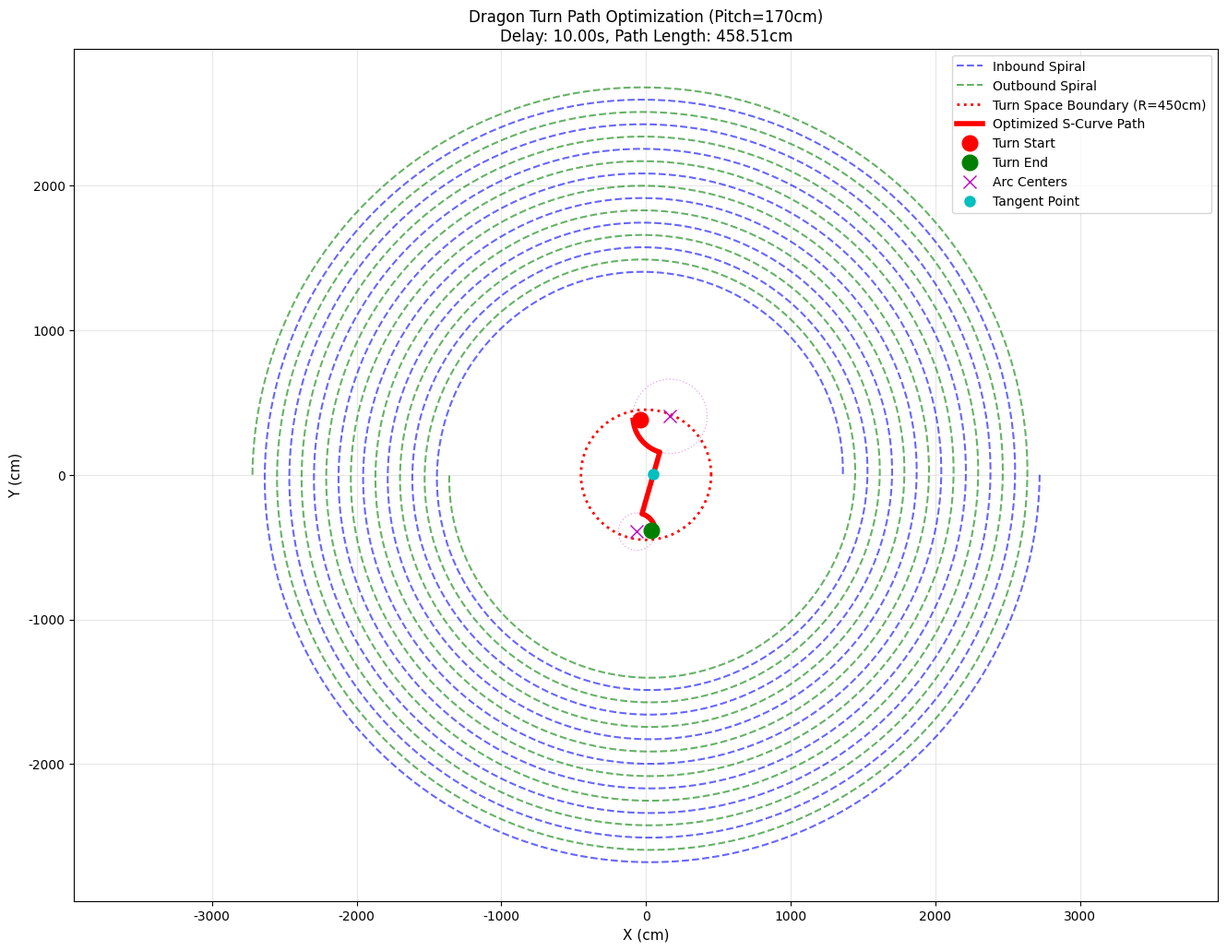
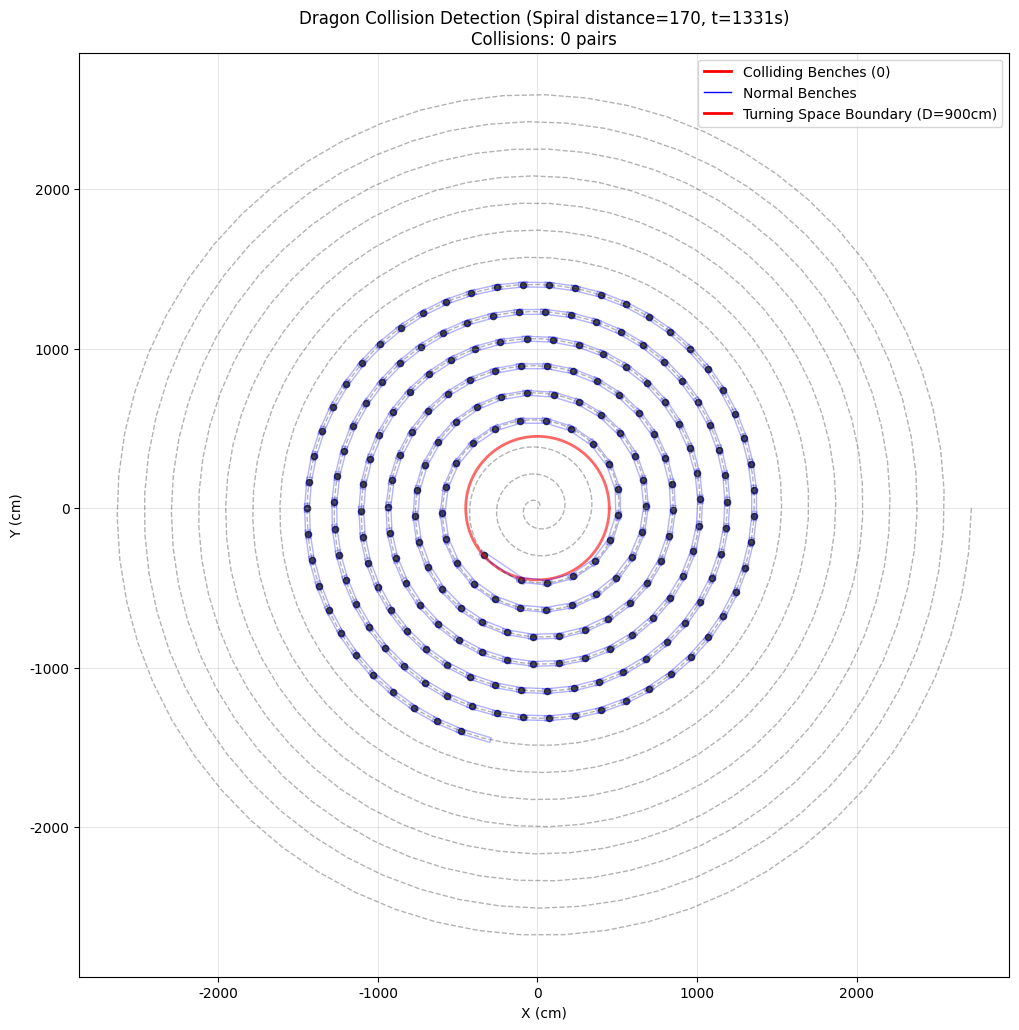

Python code for these plots, in order:
import numpy as np
import pandas as pd
import matplotlib.pyplot as plt
from math import pi, sqrt, atan, sin, cos, atan2
from scipy.optimize import minimize_scalar
import os


class BenchDragonNode:
    def __init__(self, length, index, front_velocity, a, b,
                 head_linear_pos: float = None, front_linear_pos: float = None,
                 width=30, hole_distance=27.5):
        """
        All units are centimeters
        """
        self.a = a
        self.b = b
        self.length = length
        self.index = index
        self.width = width
        self.hole_distance = hole_distance

        if front_linear_pos is None:
            self.front_linear_pos = head_linear_pos - self.hole_distance
        else:
            self.front_linear_pos = front_linear_pos
        self.back_linear_pos = self.front_linear_pos - \
            (self.length - 2*self.hole_distance)

        self.front_enter = False if self.front_linear_pos < 0 else True
        self.back_enter = False if self.back_linear_pos < 0 else True

        self.front_polar_pos = self.get_polar_pos(
            self.front_linear_pos) if self.front_enter else None
        self.back_polar_pos = self.get_polar_pos(
            self.back_linear_pos) if self.back_enter else None
        self.board_ang = self.get_board_ang()
        self.front_tangent_ang = self.get_tangent_ang(self.front_polar_pos)
        self.back_tangent_ang = self.get_tangent_ang(self.back_polar_pos)

        self.front_velocity = front_velocity
        self.back_velocity = self.get_back_velocity()

        self.front_xy = self.get_xy(self.front_polar_pos)
        self.back_xy = self.get_xy(self.back_polar_pos)

        self.corners = self.get_bench_corners()

    def get_polar_pos(self, linear_pos):
        """
        The spiral formula is r = a - bθ
        """
        theta = (self.a - sqrt(self.a**2 - 2*linear_pos*self.b)) / self.b
        r = self.a - self.b * theta
        return (r, theta)

    def get_xy(self, polar_pos):
        if polar_pos is None:
            return None
        r, theta = polar_pos
        x = r * cos(-theta)
        y = r * sin(-theta)
        return (x, y)

    def get_board_ang(self):
        """
        result = arctan((r₂sin θ₂ - r₁sin θ₁) / (r₂cos θ₂ - r₁cos θ₁))
        """
        if self.back_enter and self.front_enter:
            r1, theta1 = self.front_polar_pos
            r2, theta2 = self.back_polar_pos
            return atan((r2*sin(-theta2)-r1*sin(-theta1)) / (r2*cos(-theta2)-r1*cos(-theta1)))
        else:
            return None

    def get_tangent_ang(self, polar_pos):
        """
        对于螺旋线 r = a - bθ，切线角度 = θ + arctan(r / (dr/dθ))
        其中 dr/dθ = -b
        所以切线角度 = θ + arctan(r / (-b)) = θ - arctan(r / b)
        """
        if polar_pos:
            r, theta = polar_pos
            tangent_angle = theta - atan(r / self.b)
            return -tangent_angle
        else:
            return None

    def get_back_velocity(self):
        if self.board_ang:
            self.front_ang_diff_cos = abs(
                cos(self.front_tangent_ang - self.board_ang))
            self.back_ang_diff_cos = abs(
                cos(self.back_tangent_ang - self.board_ang))
            return self.front_velocity * self.front_ang_diff_cos / self.back_ang_diff_cos
        else:
            self.front_ang_diff_cos = None
            self.back_ang_diff_cos = None
            return None

    def get_bench_corners(self):
        """
        计算板凳的四个角点坐标
        板凳的实际长度是 self.length，从龙头把手到龙尾把手
        返回：[(x1,y1), (x2,y2), (x3,y3), (x4,y4)] 或 None
        """
        if not (self.front_xy and self.back_xy):
            return None

        front_x, front_y = self.front_xy
        back_x, back_y = self.back_xy

        dx = back_x - front_x
        dy = back_y - front_y

        center_length = sqrt(dx**2 + dy**2)
        if center_length == 0:
            return None

        dx_norm = dx / center_length
        dy_norm = dy / center_length

        head_x = front_x - dx_norm * self.hole_distance
        head_y = front_y - dy_norm * self.hole_distance
        tail_x = back_x + dx_norm * self.hole_distance
        tail_y = back_y + dy_norm * self.hole_distance

        perp_x = -dy_norm
        perp_y = dx_norm

        half_width = self.width / 2
        corners = [
            (head_x + perp_x * half_width, head_y + perp_y * half_width),  # 头左
            (head_x - perp_x * half_width, head_y - perp_y * half_width),  # 头右
            (tail_x - perp_x * half_width, tail_y - perp_y * half_width),  # 尾右
            (tail_x + perp_x * half_width, tail_y + perp_y * half_width)   # 尾左
        ]

        return corners

    def check_collision_with(self, other_node):
        """
        检查当前板凳是否与另一个板凳碰撞
        使用分离轴定理(SAT)进行矩形碰撞检测
        """
        if not (self.corners and other_node.corners):
            return False

        # 获取两个矩形的角点
        rect1 = self.corners
        rect2 = other_node.corners

        # 检查两个矩形是否分离
        return self._rectangles_intersect(rect1, rect2)

    def _rectangles_intersect(self, rect1, rect2):
        """
        使用分离轴定理检查两个矩形是否相交
        rect1, rect2: 四个角点的列表 [(x1,y1), (x2,y2), (x3,y3), (x4,y4)]
        """
        def get_axes(rect):
            """获取矩形的两个轴（边的方向向量）"""
            axes = []
            for i in range(4):
                p1 = rect[i]
                p2 = rect[(i + 1) % 4]
                edge = (p2[0] - p1[0], p2[1] - p1[1])
                # 获取垂直向量作为投影轴
                axis = (-edge[1], edge[0])
                # 归一化
                length = sqrt(axis[0]**2 + axis[1]**2)
                if length > 0:
                    axes.append((axis[0]/length, axis[1]/length))
            return axes

        def project_rect(rect, axis):
            """将矩形投影到轴上"""
            dots = [rect[i][0] * axis[0] + rect[i][1] * axis[1]
                    for i in range(4)]
            return min(dots), max(dots)

        # 获取所有投影轴
        axes = get_axes(rect1) + get_axes(rect2)

        # 检查每个轴上的投影是否分离
        for axis in axes:
            min1, max1 = project_rect(rect1, axis)
            min2, max2 = project_rect(rect2, axis)

            # 如果在任何轴上都不重叠，则矩形分离
            if max1 < min2 or max2 < min1:
                return False

        # 所有轴上都有重叠，矩形相交
        return True


class BenchDragon:
    def __init__(self, moment, Spiral_spacing=55):
        """
        Time unit is seconds
        """
        self.a = 16*Spiral_spacing
        self.b = Spiral_spacing / (pi*2)
        self.Spiral_spacing = Spiral_spacing
        self.moment = moment
        self.NodeSum = 223
        self.Nodes = {}

        HeadSpeed = 100
        self.Head_linear_pos = HeadSpeed * moment
        self.Nodes[1] = BenchDragonNode(
            341, 1, 100, self.a, self.b, self.Head_linear_pos)
        for i in range(2, self.NodeSum+1):
            front_linear_pos_i = self.Nodes[i-1].back_linear_pos
            front_velocity_i = self.Nodes[i-1].back_velocity
            self.Nodes[i] = BenchDragonNode(
                220, i, front_velocity_i, self.a, self.b, front_linear_pos=front_linear_pos_i)

    def get_moment_pos(self):
        moment_content_x, moment_content_y = {}, {}
        if self.Nodes[1].front_xy:
            moment_content_x['龙头'] = round(
                self.Nodes[1].front_xy[0] / 100, 6)
            moment_content_y['龙头'] = round(
                self.Nodes[1].front_xy[1] / 100, 6)
        else:
            moment_content_x['龙头'], moment_content_y['龙头'] = None, None

        for i in range(2, self.NodeSum):
            if self.Nodes[i].front_xy:
                moment_content_x[f'第{i-1}节龙身'] = round(
                    self.Nodes[i].front_xy[0] / 100, 6)
                moment_content_y[f'第{i-1}节龙身'] = round(
                    self.Nodes[i].front_xy[1] / 100, 6)
            else:
                moment_content_x[f'第{i-1}节龙身'], moment_content_y[f'第{i-1}节龙身'] = None, None

        if self.Nodes[self.NodeSum].front_xy:
            moment_content_x['龙尾'] = round(
                self.Nodes[self.NodeSum].front_xy[0] / 100, 6)
            moment_content_y['龙尾'] = round(
                self.Nodes[self.NodeSum].front_xy[1] / 100, 6)
        else:
            moment_content_x['龙尾'], moment_content_y['龙尾'] = None, None

        if self.Nodes[self.NodeSum].back_xy:
            moment_content_x['龙尾（后）'] = round(
                self.Nodes[self.NodeSum].back_xy[0] / 100, 6)
            moment_content_y['龙尾（后）'] = round(
                self.Nodes[self.NodeSum].back_xy[1] / 100, 6)
        else:
            moment_content_x['龙尾（后）'], moment_content_y['龙尾（后）'] = None, None
        return moment_content_x, moment_content_y

    def get_moment_velo(self):
        moment_content = {}
        moment_content['龙头'] = round(self.Nodes[1].front_velocity /
                                     100, 6) if self.Nodes[1].front_velocity else None
        for i in range(2, self.NodeSum):
            moment_content[f'第{i-1}节龙身'] = round(
                self.Nodes[i].front_velocity / 100, 6) if self.Nodes[i].front_velocity else None
        moment_content['龙尾'] = round(self.Nodes[self.NodeSum].front_velocity /
                                     100, 6) if self.Nodes[self.NodeSum].front_velocity else None
        moment_content['龙尾（后）'] = round(self.Nodes[self.NodeSum].back_velocity /
                                        100, 6) if self.Nodes[self.NodeSum].back_velocity else None
        return moment_content

    def check_all_collisions(self):
        collisions = []
        has_collision = False

        active_nodes = []
        for i in range(1, self.NodeSum+1):
            node = self.Nodes[i]
            if node.front_xy and node.back_xy and node.corners:
                active_nodes.append((i, node))

        for i in range(len(active_nodes)):
            for j in range(i+1, len(active_nodes)):
                idx1, node1 = active_nodes[i]
                idx2, node2 = active_nodes[j]

                if abs(idx1 - idx2) <= 1:
                    continue
                if node1.check_collision_with(node2):
                    collisions.append((idx1, idx2))
                    has_collision = True

        return has_collision, collisions

    def visualize_with_collisions(self):
        """
        可视化龙身并高亮显示碰撞的板凳
        """
        plt.figure(figsize=(12, 12))
        plt.rcParams['font.sans-serif'] = ['DejaVu Sans']

        # 画螺旋轨道
        theta_track = np.linspace(0, 16*2*pi, 1000)
        r_track = self.a - self.b * theta_track
        x_track = r_track * np.cos(-theta_track)
        y_track = r_track * np.sin(-theta_track)
        plt.plot(x_track, y_track, 'k--', alpha=0.3,
                 linewidth=1, label='Spiral Track')

        # 画掉头空间边界圆 (直径900cm，半径450cm)
        circle_theta = np.linspace(0, 2*pi, 100)
        circle_radius = 450  # 半径450cm
        circle_x = circle_radius * np.cos(circle_theta)
        circle_y = circle_radius * np.sin(circle_theta)
        plt.plot(circle_x, circle_y, 'r-', alpha=0.6,
                 linewidth=2, label='Turning Space Boundary (D=900cm)')

        # 检查碰撞
        has_collision, collisions = self.check_all_collisions()
        collision_nodes = set()
        for pair in collisions:
            collision_nodes.update(pair)

        # 画板凳矩形
        for i in range(1, self.NodeSum+1):
            node = self.Nodes[i]
            if node.corners:
                corners = node.corners + [node.corners[0]]  # 闭合矩形
                x_coords = [p[0] for p in corners]
                y_coords = [p[1] for p in corners]

                # 碰撞的板凳用红色高亮
                color = 'red' if i in collision_nodes else 'blue'
                alpha = 0.8 if i in collision_nodes else 0.3
                linewidth = 2 if i in collision_nodes else 1

                plt.plot(x_coords, y_coords, color=color,
                         alpha=alpha, linewidth=linewidth)

                # 填充碰撞的板凳
                if i in collision_nodes:
                    plt.fill(x_coords, y_coords, color='red', alpha=0.2)

        # 画节点中心点
        front_x, front_y = [], []
        for i in range(1, self.NodeSum+1):
            node = self.Nodes[i]
            if node.front_xy:
                front_x.append(node.front_xy[0])
                front_y.append(node.front_xy[1])

                # 碰撞节点的中心点特殊标记
                if i in collision_nodes:
                    plt.scatter(node.front_xy[0], node.front_xy[1],
                                c='red', s=50, marker='x', linewidth=3)

        if front_x:
            plt.scatter(front_x, front_y, c='black', s=20, alpha=0.7)

        plt.axis('equal')
        plt.grid(True, alpha=0.3)
        plt.title(f'Dragon Collision Detection (Spiral distance={self.Spiral_spacing}, t={self.moment}s)\n'
                  f'Collisions: {len(collisions)} pairs')
        plt.xlabel('X (cm)')
        plt.ylabel('Y (cm)')

        collision_legend = plt.Line2D([0], [0], color='red', linewidth=2,
                                      label=f'Colliding Benches ({len(collision_nodes)})')
        normal_legend = plt.Line2D([0], [0], color='blue', linewidth=1,
                                   label='Normal Benches')
        boundary_legend = plt.Line2D([0], [0], color='red', linewidth=2,
                                     label='Turning Space Boundary (D=900cm)')
        plt.legend(handles=[collision_legend, normal_legend, boundary_legend])

        plt.savefig(f'./output/Q4/collision_visualization-{self.moment}s-{self.Spiral_spacing}cm.png',
                    dpi=800, bbox_inches='tight')

        return has_collision, collisions


class TurnAroundOptimizer:
    def __init__(self, a=16*55, b=55/(pi*2)):
        self.a = a  
        self.b = b  
        self.turn_space_radius = 450  
        
    def spiral_inbound(self, linear_pos):
        theta = (self.a - sqrt(self.a**2 - 2*linear_pos*self.b)) / self.b
        r = self.a - self.b * theta
        return r, theta
        
    def spiral_outbound(self, r, theta):
        theta_out = theta + pi
        r_out = r
        return r_out, theta_out
        
    def polar_to_cartesian(self, r, theta):
        x = r * cos(-theta)
        y = r * sin(-theta)
        return x, y
        
    def find_turn_start_position(self, turn_delay=0):
        head_speed = 100  
        base_turn_time = self.find_intersection_time()
        actual_turn_time = base_turn_time + turn_delay
        turn_linear_pos = head_speed * actual_turn_time
        
        r_start, theta_start = self.spiral_inbound(turn_linear_pos)
        x_start, y_start = self.polar_to_cartesian(r_start, theta_start)
        
        return {
            'linear_pos': turn_linear_pos,
            'polar': (r_start, theta_start),
            'cartesian': (x_start, y_start),
            'turn_radius': r_start
        }
        
    def find_intersection_time(self):
        def distance_to_boundary(t):
            linear_pos = 100 * t  
            r, theta = self.spiral_inbound(linear_pos)
            return abs(r - self.turn_space_radius)
        
        result = minimize_scalar(distance_to_boundary, bounds=(0, 50), method='bounded')
        return result.x
        
    def design_s_curve(self, start_pos, end_pos):
        x1, y1 = start_pos['cartesian']
        x2, y2 = end_pos['cartesian']
        
        dx = x2 - x1
        dy = y2 - y1
        distance = sqrt(dx**2 + dy**2)
        
        R2 = distance / 6
        R1 = 2 * R2
        
        mid_x = (x1 + x2) / 2
        mid_y = (y1 + y2) / 2
        
        normal_x = -dy / distance
        normal_y = dx / distance
        
        offset1 = R1 * 0.5
        offset2 = R2 * 0.5
        
        center1_x = x1 + normal_x * offset1
        center1_y = y1 + normal_y * offset1
        
        center2_x = x2 - normal_x * offset2
        center2_y = y2 - normal_y * offset2
        
        tangent_x = (center1_x + center2_x) / 2
        tangent_y = (center1_y + center2_y) / 2
        
        return {
            'arc1': {
                'center': (center1_x, center1_y),
                'radius': R1,
                'start_angle': atan2(y1 - center1_y, x1 - center1_x),
                'end_angle': atan2(tangent_y - center1_y, tangent_x - center1_x)
            },
            'arc2': {
                'center': (center2_x, center2_y),
                'radius': R2,
                'start_angle': atan2(tangent_y - center2_y, tangent_x - center2_x),
                'end_angle': atan2(y2 - center2_y, x2 - center2_x)
            },
            'tangent_point': (tangent_x, tangent_y)
        }
        
    def calculate_curve_length(self, curve):
        arc1 = curve['arc1']
        arc2 = curve['arc2']
        
        angle1 = abs(arc1['end_angle'] - arc1['start_angle'])
        if angle1 > pi:
            angle1 = 2*pi - angle1
            
        angle2 = abs(arc2['end_angle'] - arc2['start_angle'])
        if angle2 > pi:
            angle2 = 2*pi - angle2
            
        length1 = arc1['radius'] * angle1
        length2 = arc2['radius'] * angle2
        
        return length1 + length2
        
    def optimize_turn_delay(self, max_delay=5.0):
        def objective(delay):
            try:
                start_pos = self.find_turn_start_position(delay)
                
                r_end = start_pos['polar'][0]
                theta_end = start_pos['polar'][1] + pi
                end_pos = {
                    'polar': (r_end, theta_end),
                    'cartesian': self.polar_to_cartesian(r_end, theta_end)
                }
                
                curve = self.design_s_curve(start_pos, end_pos)
                return self.calculate_curve_length(curve)
            except:
                return float('inf')
        
        result = minimize_scalar(objective, bounds=(0, max_delay), method='bounded')
        return result.x, result.fun
        
    def generate_path_points(self, curve, num_points=100):
        arc1 = curve['arc1']
        arc2 = curve['arc2']
        
        points1 = []
        start_angle1 = arc1['start_angle']
        end_angle1 = arc1['end_angle']
        
        angle_diff1 = end_angle1 - start_angle1
        if abs(angle_diff1) > pi:
            if angle_diff1 > 0:
                angle_diff1 -= 2*pi
            else:
                angle_diff1 += 2*pi
                
        for i in range(num_points//2):
            angle = start_angle1 + angle_diff1 * i / (num_points//2 - 1)
            x = arc1['center'][0] + arc1['radius'] * cos(angle)
            y = arc1['center'][1] + arc1['radius'] * sin(angle)
            points1.append((x, y))
            
        points2 = []
        start_angle2 = arc2['start_angle']
        end_angle2 = arc2['end_angle']
        
        angle_diff2 = end_angle2 - start_angle2
        if abs(angle_diff2) > pi:
            if angle_diff2 > 0:
                angle_diff2 -= 2*pi
            else:
                angle_diff2 += 2*pi
                
        for i in range(num_points//2):
            angle = start_angle2 + angle_diff2 * i / (num_points//2 - 1)
            x = arc2['center'][0] + arc2['radius'] * cos(angle)
            y = arc2['center'][1] + arc2['radius'] * sin(angle)
            points2.append((x, y))
            
        return points1 + points2
        
    def analyze_turn_optimization(self):
        optimal_delay, min_length = self.optimize_turn_delay()
        
        start_pos = self.find_turn_start_position(optimal_delay)
        
        r_end = start_pos['polar'][0]
        theta_end = start_pos['polar'][1] + pi
        end_pos = {
            'polar': (r_end, theta_end),
            'cartesian': self.polar_to_cartesian(r_end, theta_end)
        }
        
        optimal_curve = self.design_s_curve(start_pos, end_pos)
        path_points = self.generate_path_points(optimal_curve)
        
        results = {
            'optimal_delay': optimal_delay,
            'min_path_length': min_length,
            'turn_start_position': start_pos,
            'turn_end_position': end_pos,
            'curve_parameters': optimal_curve,
            'path_points': path_points,
            'turn_radius': start_pos['turn_radius']
        }
        
        return results
        
    def visualize_optimization(self, results):
        plt.figure(figsize=(15, 10))
        plt.rcParams['font.sans-serif'] = ['DejaVu Sans']
        
        theta_in = np.linspace(0, 16*2*pi, 2000)
        r_in = self.a - self.b * theta_in
        x_in = r_in * np.cos(-theta_in)
        y_in = r_in * np.sin(-theta_in)
        
        theta_out = theta_in + pi
        r_out = r_in
        x_out = r_out * np.cos(-theta_out)
        y_out = r_out * np.sin(-theta_out)
        
        plt.plot(x_in, y_in, 'b--', alpha=0.6, linewidth=2, label='Inbound Spiral')
        plt.plot(x_out, y_out, 'g--', alpha=0.6, linewidth=2, label='Outbound Spiral')
        
        circle = plt.Circle((0, 0), self.turn_space_radius, fill=False, 
                          color='red', linestyle=':', linewidth=2, label='Turn Space Boundary')
        plt.gca().add_patch(circle)
        
        path_points = results['path_points']
        if path_points:
            path_x, path_y = zip(*path_points)
            plt.plot(path_x, path_y, 'r-', linewidth=3, label='Optimal Turn Path')
            
        start_pos = results['turn_start_position']['cartesian']
        end_pos = results['turn_end_position']['cartesian']
        plt.plot(start_pos[0], start_pos[1], 'ro', markersize=8, label='Turn Start')
        plt.plot(end_pos[0], end_pos[1], 'go', markersize=8, label='Turn End')
        
        curve = results['curve_parameters']
        arc1_center = curve['arc1']['center']
        arc2_center = curve['arc2']['center']
        plt.plot(arc1_center[0], arc1_center[1], 'mx', markersize=6, label='Arc Centers')
        plt.plot(arc2_center[0], arc2_center[1], 'mx', markersize=6)
        
        plt.axis('equal')
        plt.grid(True, alpha=0.3)
        plt.legend(fontsize=10)
        plt.title(f'Dragon Turn-Around Path Optimization\n'
                 f'Optimal Delay: {results["optimal_delay"]:.3f}s, '
                 f'Min Path Length: {results["min_path_length"]:.2f}cm', fontsize=12)
        plt.xlabel('X (cm)', fontsize=11)
        plt.ylabel('Y (cm)', fontsize=11)
        
        if not os.path.exists('./output/Q4'):
            os.makedirs('./output/Q4')
            
        plt.savefig('./output/Q4/turn_optimization_visualization.png', 
                   dpi=300, bbox_inches='tight')
        plt.show()
        
    def export_results(self, results):
        if not os.path.exists('./output/Q4'):
            os.makedirs('./output/Q4')
            
        summary_data = {
            'Parameter': [
                'Optimal Turn Delay (s)',
                'Minimum Path Length (cm)', 
                'Turn Radius (cm)',
                'Turn Start X (cm)',
                'Turn Start Y (cm)',
                'Turn End X (cm)',
                'Turn End Y (cm)',
                'Arc1 Radius (cm)',
                'Arc2 Radius (cm)'
            ],
            'Value': [
                results['optimal_delay'],
                results['min_path_length'],
                results['turn_radius'],
                results['turn_start_position']['cartesian'][0],
                results['turn_start_position']['cartesian'][1],
                results['turn_end_position']['cartesian'][0],
                results['turn_end_position']['cartesian'][1],
                results['curve_parameters']['arc1']['radius'],
                results['curve_parameters']['arc2']['radius']
            ]
        }
        
        summary_df = pd.DataFrame(summary_data)
        summary_df.to_csv('./output/Q4/turn_optimization_summary.csv', index=False)
        
        path_data = {
            'Point_Index': range(len(results['path_points'])),
            'X_cm': [p[0] for p in results['path_points']],
            'Y_cm': [p[1] for p in results['path_points']]
        }
        
        path_df = pd.DataFrame(path_data)
        path_df.to_csv('./output/Q4/optimal_turn_path.csv', index=False)
        
        print("Results exported to:")
        print("- ./output/Q4/turn_optimization_summary.csv")
        print("- ./output/Q4/optimal_turn_path.csv")
        print("- ./output/Q4/turn_optimization_visualization.png")


class DragonTurnPathOptimizer:
    def __init__(self, spiral_spacing=170):
        self.spiral_spacing = spiral_spacing
        self.a = 16 * spiral_spacing
        self.b = spiral_spacing / (pi * 2)
        self.turn_space_radius = 450
        self.head_speed = 100
        
        # Calculate when dragon enters turn space
        self.base_enter_time = self._calculate_enter_time()
        
    def _calculate_enter_time(self):
        """Calculate time when dragon head enters turn space (r=450cm)"""
        target_theta = (self.a - self.turn_space_radius) / self.b
        linear_pos = (self.a**2 - (self.a - self.b*target_theta)**2) / (2*self.b)
        return linear_pos / self.head_speed
        
    def spiral_inbound(self, linear_pos):
        """Inbound spiral: r = a - bθ"""
        if linear_pos < 0:
            return None, None
        discriminant = self.a**2 - 2*linear_pos*self.b
        if discriminant < 0:
            return None, None
        theta = (self.a - sqrt(discriminant)) / self.b
        r = self.a - self.b * theta
        return r, theta
        
    def spiral_outbound(self, r_in, theta_in):
        """Outbound spiral: center symmetric about origin"""
        theta_out = theta_in + pi
        r_out = r_in
        return r_out, theta_out
        
    def polar_to_cartesian(self, r, theta):
        """Convert polar to cartesian coordinates"""
        if r is None or theta is None:
            return None, None
        x = r * cos(-theta)
        y = r * sin(-theta)
        return x, y
        
    def find_turn_positions(self, delay_time=0):
        """Find turn start and end positions"""
        turn_start_time = self.base_enter_time + delay_time
        turn_start_linear_pos = self.head_speed * turn_start_time
        
        r_start, theta_start = self.spiral_inbound(turn_start_linear_pos)
        if r_start is None:
            return None, None
            
        start_pos = {
            'polar': (r_start, theta_start),
            'cartesian': self.polar_to_cartesian(r_start, theta_start),
            'radius': r_start
        }
        
        r_end, theta_end = self.spiral_outbound(r_start, theta_start)
        end_pos = {
            'polar': (r_end, theta_end),
            'cartesian': self.polar_to_cartesian(r_end, theta_end),
            'radius': r_end
        }
        
        return start_pos, end_pos
        
    def design_s_curve(self, start_pos, end_pos):
        """Design S-curve path with two tangent arcs, R1 = 2*R2"""
        if start_pos is None or end_pos is None:
            return None
            
        x1, y1 = start_pos['cartesian']
        x2, y2 = end_pos['cartesian']
        
        # Distance between start and end points
        distance = sqrt((x2-x1)**2 + (y2-y1)**2)
        
        # Design two tangent arcs: R1 = 2*R2
        R2 = distance / 6  # Back arc radius
        R1 = 2 * R2       # Front arc radius (twice the back)
        
        # Calculate arc centers for S-curve
        # Direction vector from start to end
        dx = x2 - x1
        dy = y2 - y1
        
        # Perpendicular vector (normalized)
        perp_x = -dy / distance
        perp_y = dx / distance
        
        # Arc centers positioned to create smooth S-curve
        center_offset1 = R1 * 0.8
        center_offset2 = R2 * 0.8
        
        center1_x = x1 + perp_x * center_offset1
        center1_y = y1 + perp_y * center_offset1
        
        center2_x = x2 - perp_x * center_offset2
        center2_y = y2 - perp_y * center_offset2
        
        # Calculate tangent point (where two arcs connect)
        tangent_x = (center1_x + center2_x) / 2
        tangent_y = (center1_y + center2_y) / 2
        
        # Calculate arc angles
        start_angle1 = atan2(y1 - center1_y, x1 - center1_x)
        end_angle1 = atan2(tangent_y - center1_y, tangent_x - center1_x)
        
        start_angle2 = atan2(tangent_y - center2_y, tangent_x - center2_x)
        end_angle2 = atan2(y2 - center2_y, x2 - center2_x)
        
        # Calculate arc lengths
        angle1 = abs(end_angle1 - start_angle1)
        if angle1 > pi:
            angle1 = 2*pi - angle1
        angle2 = abs(end_angle2 - start_angle2)
        if angle2 > pi:
            angle2 = 2*pi - angle2
            
        arc1_length = R1 * angle1
        arc2_length = R2 * angle2
        total_length = arc1_length + arc2_length
        
        return {
            'arc1': {
                'center': (center1_x, center1_y),
                'radius': R1,
                'start_angle': start_angle1,
                'end_angle': end_angle1,
                'length': arc1_length
            },
            'arc2': {
                'center': (center2_x, center2_y),
                'radius': R2,
                'start_angle': start_angle2,
                'end_angle': end_angle2,
                'length': arc2_length
            },
            'tangent_point': (tangent_x, tangent_y),
            'total_length': total_length
        }
        
    def generate_s_curve_points(self, s_curve, num_points=200):
        """Generate discrete points along S-curve path"""
        if s_curve is None:
            return []
            
        points = []
        
        # First arc points
        arc1 = s_curve['arc1']
        cx1, cy1 = arc1['center']
        start_angle1 = arc1['start_angle']
        end_angle1 = arc1['end_angle']
        
        # Handle angle wrapping
        angle_diff1 = end_angle1 - start_angle1
        if abs(angle_diff1) > pi:
            if angle_diff1 > 0:
                angle_diff1 -= 2*pi
            else:
                angle_diff1 += 2*pi
                
        for i in range(num_points//2):
            t = i / (num_points//2 - 1)
            angle = start_angle1 + angle_diff1 * t
            x = cx1 + arc1['radius'] * cos(angle)
            y = cy1 + arc1['radius'] * sin(angle)
            points.append((x, y))
            
        # Second arc points
        arc2 = s_curve['arc2']
        cx2, cy2 = arc2['center']
        start_angle2 = arc2['start_angle']
        end_angle2 = arc2['end_angle']
        
        angle_diff2 = end_angle2 - start_angle2
        if abs(angle_diff2) > pi:
            if angle_diff2 > 0:
                angle_diff2 -= 2*pi
            else:
                angle_diff2 += 2*pi
                
        for i in range(num_points//2):
            t = i / (num_points//2 - 1)
            angle = start_angle2 + angle_diff2 * t
            x = cx2 + arc2['radius'] * cos(angle)
            y = cy2 + arc2['radius'] * sin(angle)
            points.append((x, y))
            
        return points
        
    def optimize_turn_delay(self, max_delay=10.0):
        """Optimize turn delay to minimize S-curve length"""
        def objective(delay):
            try:
                start_pos, end_pos = self.find_turn_positions(delay)
                if start_pos is None or end_pos is None:
                    return float('inf')
                    
                # Must be within turn space
                if start_pos['radius'] > self.turn_space_radius:
                    return float('inf')
                    
                s_curve = self.design_s_curve(start_pos, end_pos)
                if s_curve is None:
                    return float('inf')
                    
                return s_curve['total_length']
            except:
                return float('inf')
        
        result = minimize_scalar(objective, bounds=(0, max_delay), method='bounded')
        return result.x, result.fun
        
    def get_optimization_results(self):
        """Get complete optimization results"""
        optimal_delay, min_length = self.optimize_turn_delay()
        start_pos, end_pos = self.find_turn_positions(optimal_delay)
        optimal_s_curve = self.design_s_curve(start_pos, end_pos)
        path_points = self.generate_s_curve_points(optimal_s_curve)
        
        return {
            'base_enter_time': self.base_enter_time,
            'optimal_delay': optimal_delay,
            'optimal_turn_time': self.base_enter_time + optimal_delay,
            'min_path_length': min_length,
            'start_position': start_pos,
            'end_position': end_pos,
            's_curve': optimal_s_curve,
            'path_points': path_points
        }
        
    def visualize_optimization(self, results):
        """Visualize the optimized turn path"""
        plt.figure(figsize=(16, 12))
        plt.rcParams['font.sans-serif'] = ['DejaVu Sans']
        
        # Draw spiral tracks
        theta_range = np.linspace(0, 16*pi, 2000)
        r_in = self.a - self.b * theta_range
        
        valid_indices = r_in > 0
        theta_range = theta_range[valid_indices]
        r_in = r_in[valid_indices]
        
        x_in = r_in * np.cos(-theta_range)
        y_in = r_in * np.sin(-theta_range)
        
        # Outbound spiral (center symmetric)
        x_out = -x_in
        y_out = -y_in
        
        plt.plot(x_in, y_in, 'b--', alpha=0.6, linewidth=1.5, label='Inbound Spiral')
        plt.plot(x_out, y_out, 'g--', alpha=0.6, linewidth=1.5, label='Outbound Spiral')
        
        # Turn space boundary
        circle_theta = np.linspace(0, 2*pi, 100)
        circle_x = self.turn_space_radius * np.cos(circle_theta)
        circle_y = self.turn_space_radius * np.sin(circle_theta)
        plt.plot(circle_x, circle_y, 'r:', linewidth=2, label='Turn Space Boundary (R=450cm)')
        
        # Draw optimized S-curve path
        if results['path_points']:
            path_x, path_y = zip(*results['path_points'])
            plt.plot(path_x, path_y, 'r-', linewidth=4, label='Optimized S-Curve Path', zorder=5)
            
        # Mark start and end positions
        start_pos = results['start_position']
        end_pos = results['end_position']
        
        if start_pos and end_pos:
            sx, sy = start_pos['cartesian']
            ex, ey = end_pos['cartesian']
            plt.plot(sx, sy, 'ro', markersize=12, label='Turn Start', zorder=6)
            plt.plot(ex, ey, 'go', markersize=12, label='Turn End', zorder=6)
            
            # Mark arc centers and tangent point
            s_curve = results['s_curve']
            if s_curve:
                arc1_center = s_curve['arc1']['center']
                arc2_center = s_curve['arc2']['center']
                tangent_point = s_curve['tangent_point']
                
                plt.plot(arc1_center[0], arc1_center[1], 'mx', markersize=10, label='Arc Centers', zorder=6)
                plt.plot(arc2_center[0], arc2_center[1], 'mx', markersize=10, zorder=6)
                plt.plot(tangent_point[0], tangent_point[1], 'co', markersize=8, label='Tangent Point', zorder=6)
                
                # Draw arc circles (partial)
                circle1_theta = np.linspace(0, 2*pi, 100)
                circle1_x = arc1_center[0] + s_curve['arc1']['radius'] * np.cos(circle1_theta)
                circle1_y = arc1_center[1] + s_curve['arc1']['radius'] * np.sin(circle1_theta)
                plt.plot(circle1_x, circle1_y, 'm:', alpha=0.3, linewidth=1)
                
                circle2_x = arc2_center[0] + s_curve['arc2']['radius'] * np.cos(circle1_theta)
                circle2_y = arc2_center[1] + s_curve['arc2']['radius'] * np.sin(circle1_theta)
                plt.plot(circle2_x, circle2_y, 'm:', alpha=0.3, linewidth=1)
        
        plt.axis('equal')
        plt.grid(True, alpha=0.3)
        plt.legend(fontsize=10)
        title_text = f'Dragon Turn Path Optimization (Pitch={self.spiral_spacing}cm)\nDelay: {results["optimal_delay"]:.2f}s, Path Length: {results["min_path_length"]:.2f}cm'
        plt.title(title_text, fontsize=12)
        plt.xlabel('X (cm)', fontsize=11)
        plt.ylabel('Y (cm)', fontsize=11)
        
        # Save figure
        if not os.path.exists('./output/Q4'):
            os.makedirs('./output/Q4')
            
        plt.savefig('./output/Q4/optimized_turn_path.png', dpi=300, bbox_inches='tight')
        plt.show()
        
        return True


def find_Uturn_moment(Spiral_spacing):
    print(f"=== 寻找碰撞-Space-{Spiral_spacing}cm ===")
    start_time = 600
    max_time = 15000

    for t in range(start_time, max_time):
        dragon = BenchDragon(t, Spiral_spacing)
        if dragon.Nodes[1].front_polar_pos[0] < 450:
            has_collision, collisions = dragon.check_all_collisions()
            print("\n生成碰撞可视化...")
            dragon.visualize_with_collisions()
            if has_collision:
                print(f"碰撞对数量: {len(collisions)}")
                print("碰撞的板凳对:")
                for pair in collisions:
                    print(f"  板凳 {pair[0]} 与 板凳 {pair[1]}")
                return True
            else:
                print("此时无碰撞")
                return False


def main():
    print("Dragon Turn Path Optimization - Question 4")
    print("=" * 50)
    
    # Use the new improved optimizer
    optimizer = DragonTurnPathOptimizer(spiral_spacing=170)
    
    print("Calculating optimal S-curve turn path...")
    results = optimizer.get_optimization_results()
    
    print(f"\n=== Optimization Results ===")
    print(f"Dragon enters turn space at: {results['base_enter_time']:.2f} s")
    print(f"Optimal turn delay: {results['optimal_delay']:.2f} s")  
    print(f"Optimal turn start time: {results['optimal_turn_time']:.2f} s")
    print(f"Minimum S-curve path length: {results['min_path_length']:.2f} cm")
    print(f"Turn start radius: {results['start_position']['radius']:.2f} cm")
    print(f"Turn start position: ({results['start_position']['cartesian'][0]:.2f}, {results['start_position']['cartesian'][1]:.2f}) cm")
    print(f"Turn end position: ({results['end_position']['cartesian'][0]:.2f}, {results['end_position']['cartesian'][1]:.2f}) cm")
    
    if results['s_curve']:
        print(f"\n=== S-Curve Parameters ===")
        print(f"Front arc radius (R1): {results['s_curve']['arc1']['radius']:.2f} cm") 
        print(f"Back arc radius (R2): {results['s_curve']['arc2']['radius']:.2f} cm")
        print(f"R1/R2 ratio: {results['s_curve']['arc1']['radius']/results['s_curve']['arc2']['radius']:.2f}")
        print(f"Front arc length: {results['s_curve']['arc1']['length']:.2f} cm")
        print(f"Back arc length: {results['s_curve']['arc2']['length']:.2f} cm")
    
    # Visualize the optimized path
    optimizer.visualize_optimization(results)
    
    print("\nCollision analysis:")
    find_Uturn_moment(170)


if __name__ == "__main__":
    main()
